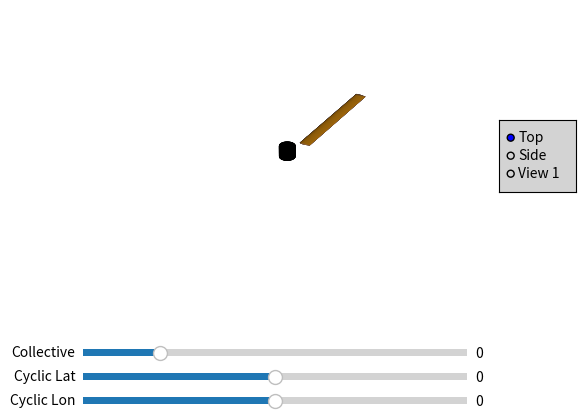

This chart was generated by the following Python code:
import numpy as np
import matplotlib.pyplot as plt
from matplotlib.animation import FuncAnimation
from matplotlib.widgets import Slider
from matplotlib.widgets import RadioButtons
# =========================================================
# NACA AIRFOIL GENERATOR
# =========================================================

def naca4(m, p, t, n=80):

    x = np.linspace(0,1,n)

    yt = 5*t*(0.2969*np.sqrt(x)
             -0.1260*x
             -0.3516*x**2
             +0.2843*x**3
             -0.1015*x**4)

    yc = np.zeros_like(x)
    dyc = np.zeros_like(x)

    for i in range(len(x)):

        if p == 0:
            yc[i] = 0
            dyc[i] = 0
        elif x[i] < p:
            yc[i] = m/p**2*(2*p*x[i]-x[i]**2)
            dyc[i] = 2*m/p**2*(p-x[i])
        else:
            yc[i] = m/(1-p)**2*((1-2*p)+2*p*x[i]-x[i]**2)
            dyc[i] = 2*m/(1-p)**2*(p-x[i])

    theta = np.arctan(dyc)

    xu = x - yt*np.sin(theta)
    yu = yc + yt*np.cos(theta)

    xl = x + yt*np.sin(theta)
    yl = yc - yt*np.cos(theta)

    xcoords = np.concatenate([xu[::-1], xl[1:]])
    ycoords = np.concatenate([yu[::-1], yl[1:]])

    return xcoords, ycoords


# =========================================================
# GENERATE BLADE SURFACE
# =========================================================

def generate_blade(R, chord, sections=20):

    xf, yf = naca4(0,0,0.30,80)

    span = np.linspace(0.2*R, R, sections)

    X=[]
    Y=[]
    Z=[]

    for r in span:

        x = chord*(xf-0.25)
        y = np.full_like(x,r)
        z = chord*yf

        X.append(x)
        Y.append(y)
        Z.append(z)

    return np.array(X), np.array(Y), np.array(Z)


# =========================================================
# ROTATION TRANSFORM
# =========================================================

def rotate_blade(X,Y,Z,psi,beta):

    Xr = X*np.cos(psi) - Y*np.sin(psi)
    Yr = X*np.sin(psi) + Y*np.cos(psi)
    Zr = Z + Y*np.sin(beta)

    return Xr,Yr,Zr


# =========================================================
# HELICOPTER ROTOR CLASS
# =========================================================

class HelicopterRotor:

    def __init__(self,p):

        self.R = p["R"]
        self.Nb = p["Nb"]
        self.RPM = p["RPM"]

        self.rho = p["rho"]
        self.chord = p["chord"]

        self.CLalpha = p["CLalpha"]
        self.Cd0 = p["Cd0"]

        self.theta0 = np.deg2rad(p["collective"])
        self.theta1c = np.deg2rad(p["cyclicLat"])
        self.theta1s = np.deg2rad(p["cyclicLon"])
        
        if p["hover"]:
            self.Vf=0
        else:
            self.Vf = p["forwardSpeed"]

        self.dt = p["dt"]
        self.simTime = p["simTime"]

        self.omega = self.RPM*2*np.pi/60

        self.Nr = 25
        self.r = np.linspace(0.2*self.R,self.R,self.Nr)
        self.dr = self.r[1]-self.r[0]

        self.beta = np.zeros(self.Nb)
        self.beta_dot = np.zeros(self.Nb)

        self.gamma = 20

        self.time = np.arange(0,self.simTime,self.dt)

        self.Xb,self.Yb,self.Zb = generate_blade(self.R,self.chord,sections=10)

        self.init_plot()
        

    # -----------------------------------------------------
    


    def init_plot(self):
        self.fig = plt.figure()
        self.ax = self.fig.add_subplot(111,projection='3d')
        R_hub = 0.3       # raggio hub
        H_hub = 1.0       # altezza hub
        self.plot_hub(self.ax, R_hub, H_hub, color='gray', alpha=0.9)
        maxR = self.R*0.02#*1.5
        
        self.ax.set_xlim(-maxR*32,maxR*32)
        self.ax.set_ylim(-maxR*32,maxR*32)
        self.ax.set_zlim(-self.R,self.R)
        self.ax.set_xlabel("X")
        self.ax.set_ylabel("Y")
        self.ax.set_zlabel("Z")
        self.ax.set_axis_off()
        self.blades=[]
        self.blade_colors = ['red', 'green', 'blue', 'orange', 'purple', 'cyan']
        for i in range(self.Nb):
            color = self.blade_colors[i % len(self.blade_colors)]
            surf = self.ax.plot_surface(
                self.Xb,self.Yb,self.Zb,
                color=color,
                edgecolor='none'
            )

            self.blades.append(surf)

        self.circle_line, = self.ax.plot([], [], [], color='black', linewidth=1)
        # spazio per slider
        plt.subplots_adjust(bottom=0.25)

        # slider axes
        ax_collective = plt.axes([0.2, 0.15, 0.6, 0.03])
        ax_cyclicLat = plt.axes([0.2, 0.10, 0.6, 0.03])
        ax_cyclicLon = plt.axes([0.2, 0.05, 0.6, 0.03])

        # sliders
        self.slider_collective = Slider(
            ax_collective,
            'Collective',
            -5,
            20,
            valinit=np.rad2deg(self.theta0)
        )

        self.slider_cyclicLat = Slider(
            ax_cyclicLat,
            'Cyclic Lat',
            -10,
            10,
            valinit=np.rad2deg(self.theta1c)
        )

        self.slider_cyclicLon = Slider(
            ax_cyclicLon,
            'Cyclic Lon',
            -10,
            10,
            valinit=np.rad2deg(self.theta1s)
        )
        # view dropdown
        ax_view = plt.axes([0.85,0.5,0.12,0.15], facecolor='lightgray')
        self.views = {"Top":{"elev":90,"azim":-90},"Side":{"elev":0,"azim":0},"View 1":{"elev":15,"azim":0}}
        self.view_menu = RadioButtons(ax_view,list(self.views.keys()))
        self.view_menu.on_clicked(self.change_view)
    
    
    def change_view(self,label):
        v = self.views[label]
        self.ax.view_init(elev=v['elev'], azim=v['azim'])
        plt.draw()

    # -----------------------------------------------------

    def aerodynamic_model(self,psi):

        pitch = self.theta0 + self.theta1c*np.cos(psi) + self.theta1s*np.sin(psi)

        Lift=0
        Torque=0

        for ri in self.r:

            Ut = self.omega*ri + self.Vf*np.sin(psi)
            Up = self.Vf*np.cos(psi)

            Vrel = np.sqrt(Ut**2 + Up**2)

            phi = np.arctan2(Up,Ut)

            alpha = pitch - phi

            CL = self.CLalpha*alpha
            CD = self.Cd0 + 0.01*CL**2

            q = 0.5*self.rho*Vrel**2

            dL = q*self.chord*CL*self.dr
            dD = q*self.chord*CD*self.dr

            dT = dL*np.cos(phi) - dD*np.sin(phi)
            dQ = ri*(dD*np.cos(phi) + dL*np.sin(phi))

            Lift += dT
            Torque += dQ

        return Lift,Torque,pitch


    # -----------------------------------------------------

    def update(self,frame):
        # read slider values
        self.theta0 = np.deg2rad(self.slider_collective.val)
        self.theta1c = np.deg2rad(self.slider_cyclicLat.val)
        self.theta1s = np.deg2rad(self.slider_cyclicLon.val)
        
        az = self.omega*self.time[frame]
        # Generates the base circle
        tt = np.linspace(0, 2*np.pi, 200)
        x = self.R * np.cos(tt + az)   # az = omega * t
        y = self.R * np.sin(tt + az)
        z = np.zeros_like(x)

        # se il cerchio è una linea 3D
        if hasattr(self, 'circle_line'):
            self.circle_line.remove()

        self.circle_line, = self.ax.plot(x, y, z, color='black', linewidth=1)
        TotalLift=0
        TotalTorque=0
        
        for b in range(self.Nb):

            psi = az + 2*np.pi*b/self.Nb

            Lift,Torque,pitch = self.aerodynamic_model(psi)
            
            beta_dd = self.gamma*(pitch-self.beta[b]) - 1.0*self.omega*self.beta_dot[b]

            self.beta_dot[b] += beta_dd*self.dt
            self.beta[b] += self.beta_dot[b]*self.dt

            Xr,Yr,Zr = rotate_blade(self.Xb,self.Yb,self.Zb,psi,self.beta[b])

            self.blades[b].remove()
            color = self.blade_colors[b % len(self.blade_colors)]
            self.blades[b] = self.ax.plot_surface(
                Xr,Yr,Zr,
                color=color,
                edgecolor='none'
            )
            TotalLift += Lift
            TotalTorque += Torque
            
        Power = TotalTorque*self.omega

        self.ax.set_title(
            f"Lift={TotalLift/1000:.1f} kN   "
            f"Torque={TotalTorque/1000:.1f} kNm   "
            f"Power={Power/1000:.1f} kW"
        )
        


    # -----------------------------------------------------

    def run(self):

        anim = FuncAnimation(
            self.fig,
            self.update,
            frames=len(self.time),
            interval=self.dt*1000
        )

        plt.show()

    #======================================================
    #HUB PLOT
    #=====================================================
    def plot_hub(self,ax, R_hub, H_hub, color='gray', alpha=0.8, resolution=50):
    

        # Cylindrical coordinates
        theta = np.linspace(0, 2*np.pi, resolution)
        z = np.linspace(0, H_hub, resolution)
        Theta, Z = np.meshgrid(theta, z)
        X = R_hub * np.cos(Theta)
        Y = R_hub * np.sin(Theta)

        # Cylindrical surface
        ax.plot_surface(X, Y, Z, color=color, alpha=alpha, edgecolor='k')
        
        # Lower base
        ax.plot_surface(R_hub*np.cos(Theta), R_hub*np.sin(Theta), np.zeros_like(Z), color=color, alpha=alpha)
        # Upper base
        ax.plot_surface(R_hub*np.cos(Theta), R_hub*np.sin(Theta), H_hub*np.ones_like(Z), color=color, alpha=alpha)
    # =========================================================
# RUN SIMULATION
# =========================================================

params = {

"R":6,
"Nb":4,   ###number of blades
"RPM":360,

"rho":1.225,
"chord":0.45,

"CLalpha":5.7,
"Cd0":0.012,

"collective":0,
"cyclicLat":0,
"cyclicLon":0,

"hover":True,
"forwardSpeed":35,

"dt":0.02,
"simTime":15

}

sim = HelicopterRotor(params)
sim.run()
